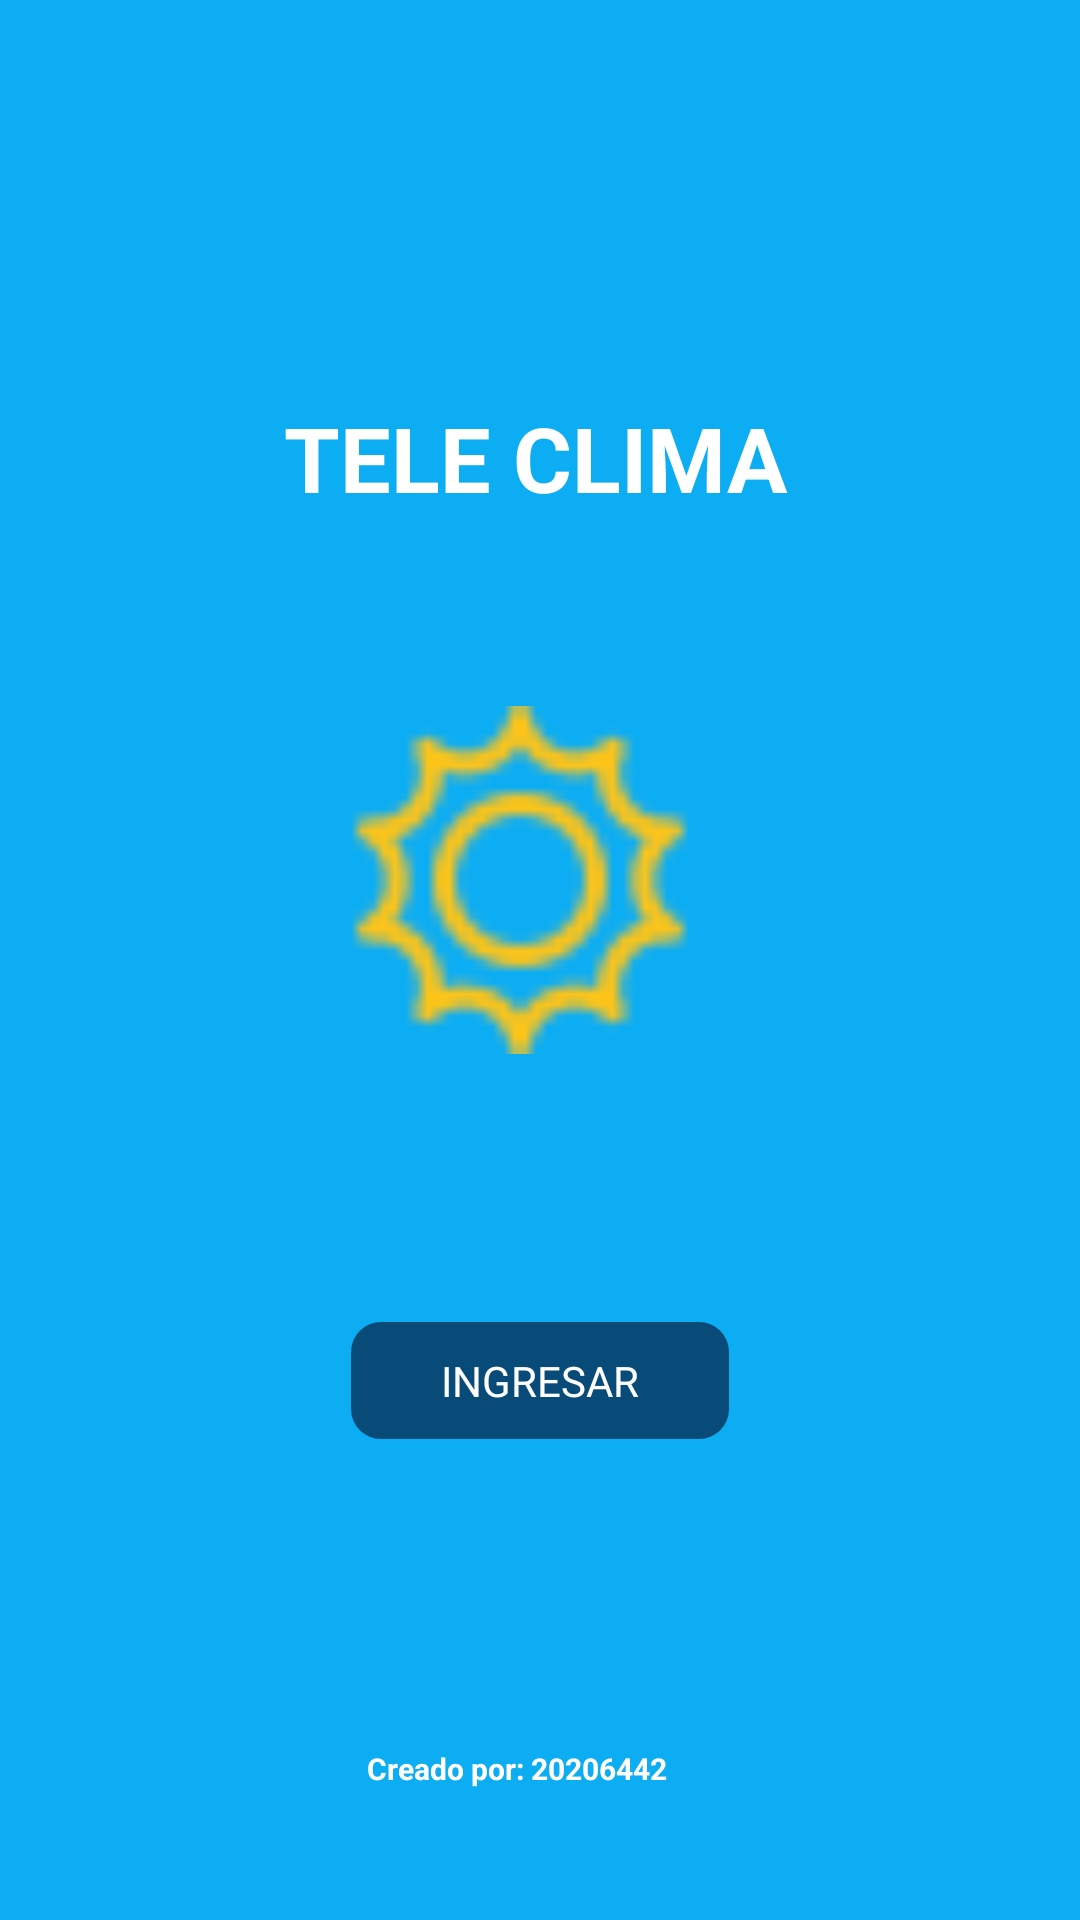

Android layout source for this screen:
<!-- AndroidManifest.xml: application theme Theme.Lab4_20206442 -->
<!-- res/layout/activity_main.xml -->
<?xml version="1.0" encoding="utf-8"?>
<androidx.constraintlayout.widget.ConstraintLayout xmlns:android="http://schemas.android.com/apk/res/android"
    xmlns:app="http://schemas.android.com/apk/res-auto"
    xmlns:tools="http://schemas.android.com/tools"
    android:id="@+id/main"
    android:layout_width="match_parent"
    android:layout_height="match_parent"
    android:background="#0DADF3"
    tools:context=".MainActivity">


    <TextView
        android:id="@+id/textView"
        android:layout_width="189dp"
        android:layout_height="47dp"
        android:text="TELE CLIMA"
        android:textColor="#FFFFFFFF"
        android:textSize="30sp"
        android:textStyle="bold"
        app:layout_constraintBottom_toBottomOf="parent"
        app:layout_constraintEnd_toEndOf="parent"
        app:layout_constraintHorizontal_bias="0.554"
        app:layout_constraintStart_toStartOf="parent"
        app:layout_constraintTop_toTopOf="parent"
        app:layout_constraintVertical_bias="0.223" />

    <ImageView
        android:id="@+id/imageView"
        android:layout_width="116dp"
        android:layout_height="162dp"
        app:layout_constraintBottom_toBottomOf="parent"
        app:layout_constraintEnd_toEndOf="parent"
        app:layout_constraintHorizontal_bias="0.472"
        app:layout_constraintStart_toStartOf="parent"
        app:layout_constraintTop_toBottomOf="@+id/textView"
        app:layout_constraintVertical_bias="0.11"
        app:srcCompat="@drawable/icosol" />

    <androidx.constraintlayout.widget.ConstraintLayout
        android:id="@+id/ingresar"
        android:layout_width="126dp"
        android:layout_height="39dp"
        android:layout_marginTop="64dp"
        android:background="@drawable/circular_borde_morado"
        app:layout_constraintBottom_toBottomOf="parent"
        app:layout_constraintEnd_toEndOf="parent"
        app:layout_constraintStart_toStartOf="parent"
        app:layout_constraintTop_toBottomOf="@+id/imageView"
        app:layout_constraintVertical_bias="0.014">

        <TextView
            android:id="@+id/textView33"
            android:layout_width="wrap_content"
            android:layout_height="wrap_content"
            android:text="INGRESAR"
            android:textColor="#ffffff"
            app:layout_constraintBottom_toBottomOf="parent"
            app:layout_constraintEnd_toEndOf="parent"
            app:layout_constraintStart_toStartOf="parent"
            app:layout_constraintTop_toTopOf="parent" />
    </androidx.constraintlayout.widget.ConstraintLayout>

    <TextView
        android:id="@+id/codigo"
        android:layout_width="189dp"
        android:layout_height="47dp"
        android:text="Creado por: 20206442"
        android:textColor="#ffffff"
        android:textSize="10sp"
        android:textStyle="bold"
        app:layout_constraintBottom_toBottomOf="parent"
        app:layout_constraintEnd_toEndOf="parent"
        app:layout_constraintHorizontal_bias="0.716"
        app:layout_constraintStart_toStartOf="parent"
        app:layout_constraintTop_toBottomOf="@+id/ingresar"
        app:layout_constraintVertical_bias="0.909" />


</androidx.constraintlayout.widget.ConstraintLayout>
<!-- resources referenced by this layout -->
<resources>
  <!-- drawable circular_borde_morado (drawable) -->
  <?xml version="1.0" encoding="utf-8"?>
  <selector xmlns:android="http://schemas.android.com/apk/res/android">
      <item>
          <shape android:shape="rectangle">
              <solid android:color="#084A78"/>
              <corners android:radius="10dp" />
          </shape>
      </item>
  </selector>
  <!-- drawable icosol: png bitmap (drawable, 1100 bytes) -->
  <style name="Theme.Lab4_20206442" parent="Base.Theme.Lab4_20206442" />
  <style name="Base.Theme.Lab4_20206442" parent="Theme.Material3.DayNight.NoActionBar">
          
          
      </style>
</resources>
